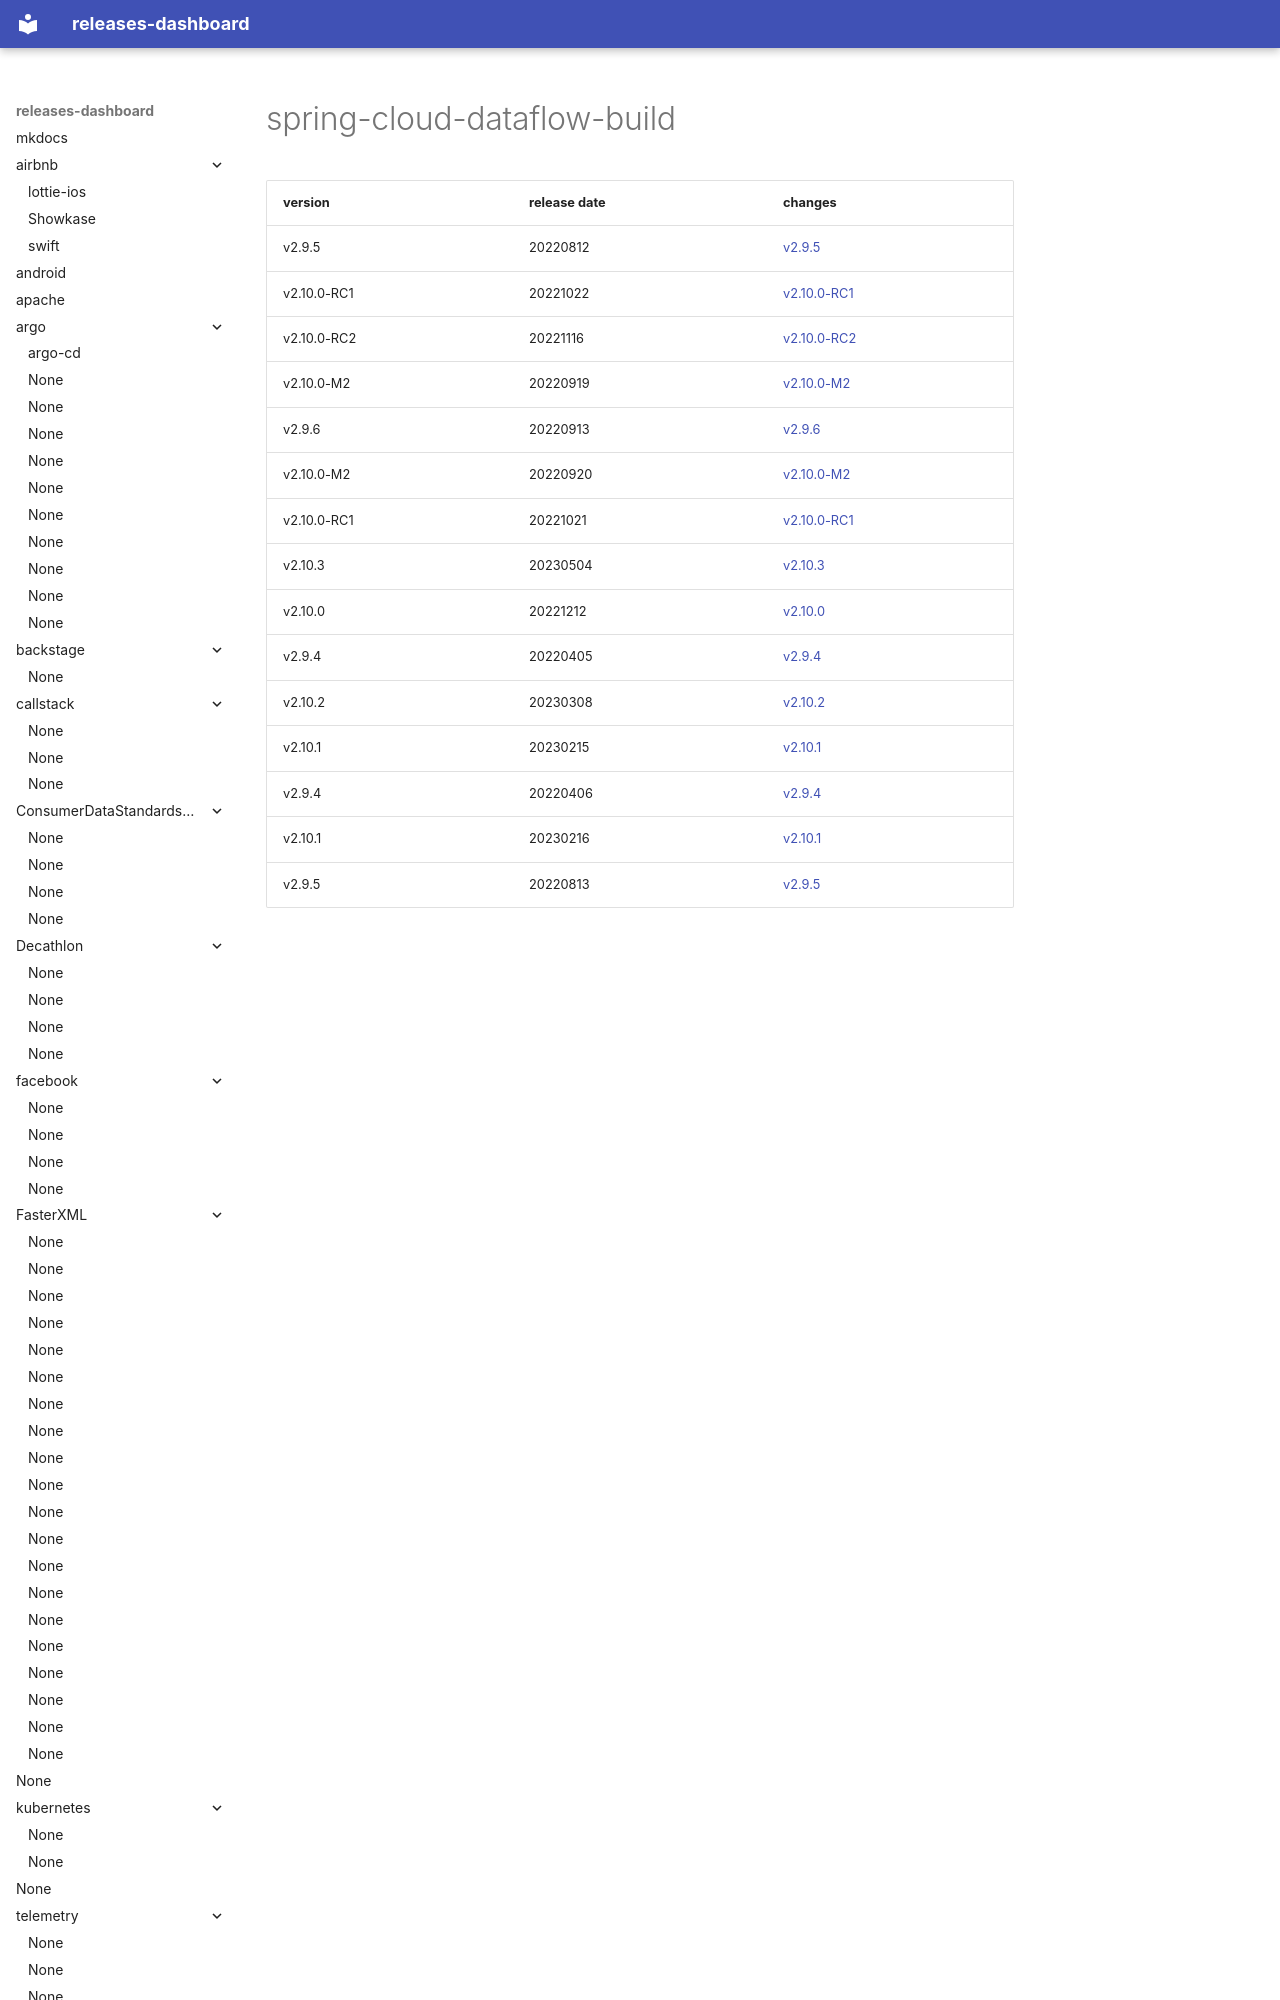

repository: rock-hu/releases-dashboard · page: spring-cloud/spring-cloud-dataflow-build/index.html · generator: mkdocs

# spring-cloud-dataflow-build	


|version|release date|changes|
|---|---|---|
|v2.9.5|20220812|[v2.9.5](./v2.9.5-20220812.md)|
|v2.10.0-RC1|20221022|[v2.10.0-RC1](./v2.10.0-RC1-20221022.md)|
|v2.10.0-RC2|20221116|[v2.10.0-RC2](./v2.10.0-RC2-20221116.md)|
|v2.10.0-M2|20220919|[v2.10.0
